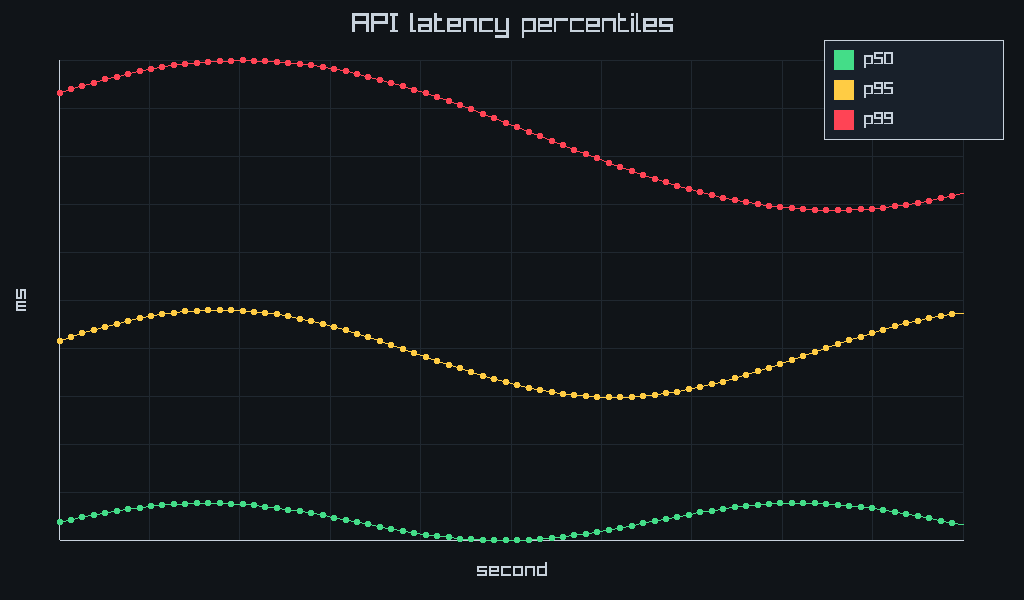

Values plotted in this chart, from the file beside it:
x, p50, p95, p99
0, 18, 47.07, 86.78
1, 18.36, 47.67, 87.36
2, 18.72, 48.25, 87.93
3, 19.07, 48.8, 88.46
4, 19.4, 49.32, 88.96
5, 19.71, 49.8, 89.43
6, 20, 50.24, 89.86
7, 20.26, 50.64, 90.26
8, 20.48, 51, 90.62
9, 20.66, 51.3, 90.94
10, 20.81, 51.55, 91.22
11, 20.92, 51.75, 91.46
12, 20.98, 51.89, 91.65
13, 21, 51.97, 91.8
14, 20.97, 52, 91.91
15, 20.91, 51.97, 91.98
16, 20.79, 51.88, 92
17, 20.64, 51.73, 91.98
18, 20.45, 51.53, 91.91
19, 20.22, 51.27, 91.8
20, 19.96, 50.96, 91.64
21, 19.67, 50.6, 91.45
22, 19.35, 50.2, 91.21
23, 19.02, 49.75, 90.92
24, 18.67, 49.26, 90.6
25, 18.31, 48.74, 90.24
26, 17.95, 48.18, 89.84
27, 17.58, 47.6, 89.41
28, 17.23, 47, 88.94
29, 16.88, 46.38, 88.44
30, 16.55, 45.75, 87.9
31, 16.24, 45.11, 87.34
32, 15.96, 44.48, 86.75
33, 15.71, 43.84, 86.13
34, 15.49, 43.22, 85.5
35, 15.31, 42.61, 84.84
36, 15.17, 42.02, 84.16
37, 15.07, 41.46, 83.47
38, 15.01, 40.92, 82.77
39, 15, 40.42, 82.05
40, 15.03, 39.96, 81.33
41, 15.11, 39.54, 80.61
42, 15.23, 39.16, 79.88
43, 15.39, 38.83, 79.15
44, 15.58, 38.56, 78.42
45, 15.82, 38.34, 77.7
46, 16.08, 38.17, 76.99
47, 16.38, 38.06, 76.29
48, 16.69, 38.01, 75.61
49, 17.03, 38.01, 74.94
50, 17.38, 38.07, 74.28
51, 17.74, 38.19, 73.65
52, 18.11, 38.37, 73.05
53, 18.47, 38.6, 72.47
54, 18.83, 38.89, 71.91
55, 19.17, 39.22, 71.39
56, 19.5, 39.61, 70.9
57, 19.8, 40.04, 70.44
58, 20.08, 40.51, 70.02
59, 20.32, 41.01, 69.63
... 20 more rows
